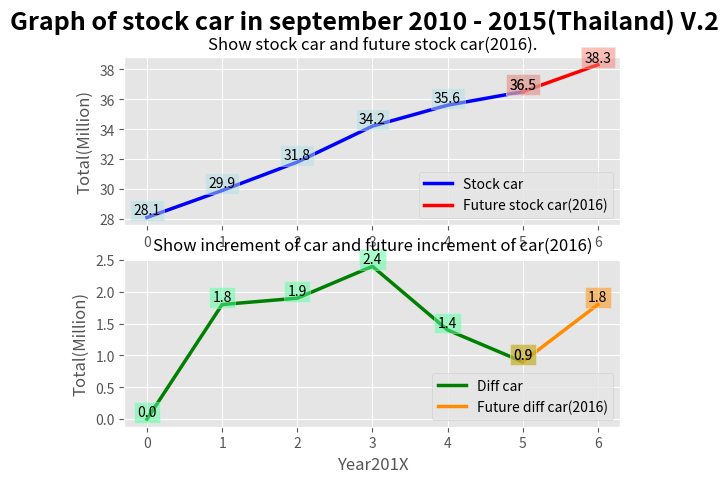

This chart was generated by the following Python code:
"""Graph of stock car in september 2010 - 2015(Thailand)"""

import matplotlib.pyplot as plt

fig = plt.figure()
plt.style.use('ggplot')
fig.suptitle('Graph of stock car in september 2010 - 2015(Thailand) V.2',\
             fontsize=18, fontweight='bold')

def make_graph():
    """Make Line Graph in two box, first box show data of stock car
    (Show in Blue Line) and show data in future stock car(Show in Red Line)
    ,and second box show data of diff of car (Show in Line Green) and show
    data in future diff of car (Show in Red line)."""

    in_c = [['b', 'r'], ['g', '#FF8C00']]
    in_label = [['Stock car', 'Future stock car(2016)'], ['Diff car', 'Future diff car(2016)']]
    in_facecolor = [['#B0E0E6', '#FA8072'], ['#54FF9F', '#FF8C00']]

    year_data = [[0, 1, 2, 3, 4, 5], [5, 6]]

    number_car_data = [[[28.1, 29.9, 31.8, 34.2, 35.6, 36.5], [36.5, 38.3]]]
    find_dif(number_car_data)

    subplot = [211, 212]
    title = ['Show stock car and future stock car(2016).',\
             'Show increment of car and future increment of car(2016)']

    for i in range(2):
        graph_ = fig.add_subplot(subplot[i])
        graph_.set_title(title[i], fontsize = 12)
        graph_.set_ylabel('Total(Million)')
        if i == 1:
            graph_.set_xlabel('Year201X')

        for j in range(2):
            number_car = number_car_data[i][j]
            plot_graph(year_data[j], number_car, graph_, i, j, in_c, in_label, in_facecolor)
            leg = graph_.legend(loc='lower right')

    plt.show()

def find_dif(number_car_data):
    """return different of number car each years"""
    ans = [[0]]
    for j in range(len(number_car_data[0])):
        data = number_car_data[0][j]
        for i in range(1, len(data)):
            dif = "%.2f" % (data[i] - data[i-1])
            ans[j].append(float(dif))
        if j == len(data) - 1:
            return number_car_data.append(ans) 
        ans.append([ans[j][-1]])

def plot_graph(year_data, number_car, graph_, i, j, in_c, in_label, in_facecolor):
  """plot point on this graph"""
  graph_.plot(year_data, number_car, c=in_c[i][j], label=in_label[i][j], linewidth=2.5)
  for year_one, number_car in zip(year_data, number_car):
      plt.text(year_one, number_car, '%.1f' % number_car, ha='center', va= 'bottom',\
               bbox={'facecolor':in_facecolor[i][j], 'alpha':0.5, 'pad':2.5})

make_graph()
